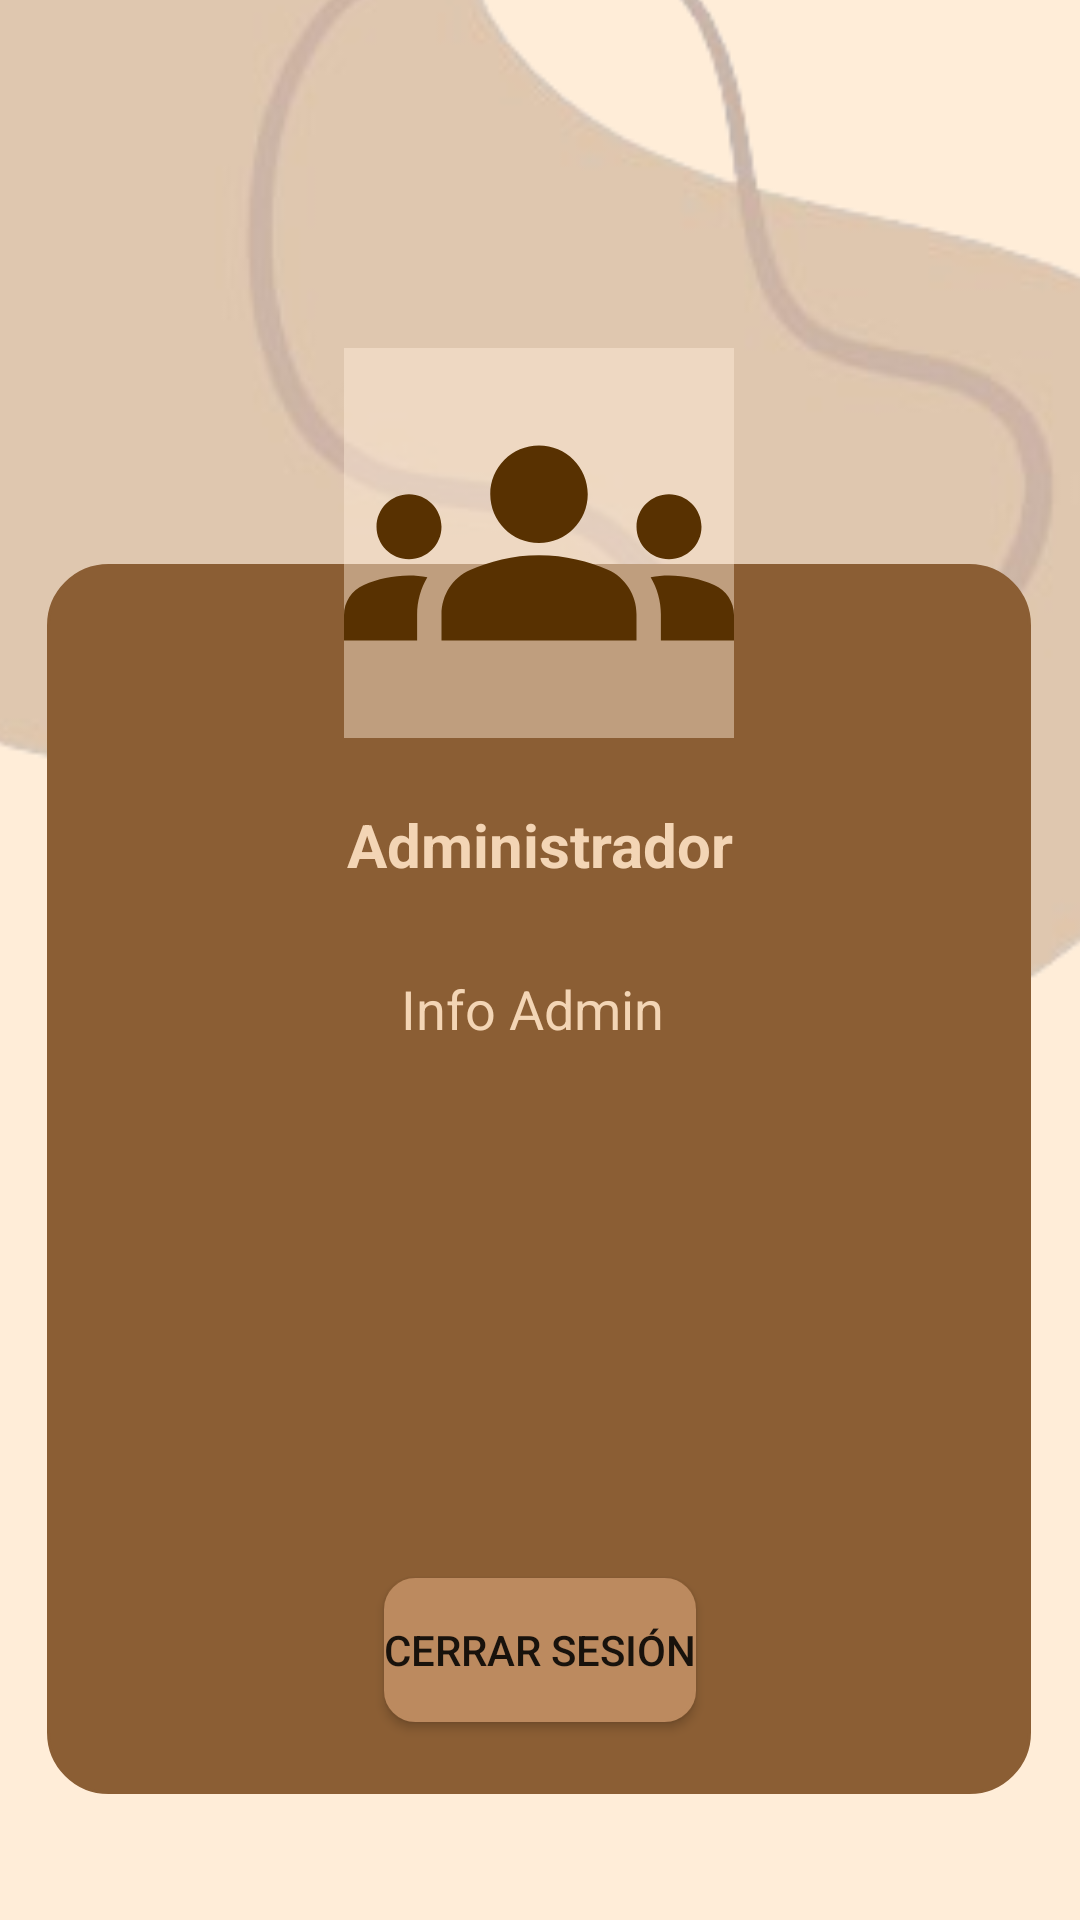

Reconstruct the res/layout file that produces this screen, plus the resources it refers to.
<!-- AndroidManifest.xml: application theme Theme.HappyPets -->
<!-- res/layout/fragment_perfil_admin.xml -->
<?xml version="1.0" encoding="utf-8"?>
<FrameLayout xmlns:android="http://schemas.android.com/apk/res/android"
    xmlns:app="http://schemas.android.com/apk/res-auto"
    xmlns:tools="http://schemas.android.com/tools"
    android:layout_width="match_parent"
    android:layout_height="match_parent"
    android:background="@color/beige_100"
    tools:context=".ui.perfil_admin.PerfilAdminFragment" >

    <androidx.constraintlayout.widget.ConstraintLayout
        android:layout_width="match_parent"
        android:layout_height="match_parent">


        <ImageView
            android:id="@+id/imageView16"
            android:layout_width="545dp"
            android:layout_height="517dp"
            android:layout_marginTop="-150dp"
            android:src="@drawable/forma3"
            app:layout_constraintEnd_toEndOf="parent"
            app:layout_constraintStart_toStartOf="parent"
            app:layout_constraintTop_toTopOf="parent" />

        <androidx.constraintlayout.widget.ConstraintLayout
            android:id="@+id/constraintLayout"
            android:layout_width="328dp"
            android:layout_height="410dp"
            android:layout_marginTop="188dp"
            android:background="@drawable/rounded_perfil"
            app:layout_constraintEnd_toEndOf="parent"
            app:layout_constraintHorizontal_bias="0.493"
            app:layout_constraintStart_toStartOf="parent"
            app:layout_constraintTop_toTopOf="parent">

            <TextView
                android:id="@+id/adminInfoTextView"
                android:layout_width="230dp"
                android:layout_height="150dp"
                android:layout_marginTop="136dp"
                android:text="Info Admin "
                android:textAlignment="center"
                android:textColor="@color/beige_200"
                android:textSize="18sp"
                app:layout_constraintEnd_toEndOf="parent"
                app:layout_constraintStart_toStartOf="parent"
                app:layout_constraintTop_toTopOf="parent" />

            <TextView
                android:id="@+id/adminRoleTextView"
                android:layout_width="wrap_content"
                android:layout_height="wrap_content"
                android:layout_marginTop="80dp"
                android:text="Administrador"
                android:textColor="@color/beige_200"
                android:textSize="20sp"
                android:textStyle="bold"
                app:layout_constraintEnd_toEndOf="parent"
                app:layout_constraintHorizontal_bias="0.502"
                app:layout_constraintStart_toStartOf="parent"
                app:layout_constraintTop_toTopOf="parent" />

            <Button
                android:id="@+id/btnCerrarSesion"
                android:layout_width="wrap_content"
                android:layout_height="wrap_content"
                android:layout_marginTop="52dp"
                android:background="@drawable/rounded_buttons"
                android:text="Cerrar Sesión"
                app:layout_constraintEnd_toEndOf="parent"
                app:layout_constraintHorizontal_bias="0.502"
                app:layout_constraintStart_toStartOf="parent"
                app:layout_constraintTop_toBottomOf="@+id/adminInfoTextView" />

        </androidx.constraintlayout.widget.ConstraintLayout>

        <ImageView
            android:id="@+id/imageView5"
            android:layout_width="130dp"
            android:layout_height="130dp"
            android:layout_marginTop="116dp"
            android:background="#72FFEDD8"
            android:src="@drawable/usuarios"
            app:layout_constraintEnd_toEndOf="parent"
            app:layout_constraintHorizontal_bias="0.498"
            app:layout_constraintStart_toStartOf="parent"
            app:layout_constraintTop_toTopOf="parent" />


    </androidx.constraintlayout.widget.ConstraintLayout>

</FrameLayout>
<!-- resources referenced by this layout -->
<resources>
  <color name="beige_100">#FFEDD8</color>
  <color name="beige_200">#F3D5B5</color>
  <!-- drawable forma3: png bitmap (drawable, 48196 bytes) -->
  <!-- drawable rounded_buttons (drawable) -->
  <?xml version="1.0" encoding="utf-8"?>
  <shape xmlns:android="http://schemas.android.com/apk/res/android">
      <solid android:color="@color/brown_200"></solid>
      <corners android:radius="10dp"/>
      <stroke android:width="1dp" android:color="@color/brown_200"/>
  </shape>
  <!-- drawable rounded_perfil (drawable) -->
  <shape xmlns:android="http://schemas.android.com/apk/res/android">
      <solid android:color="@color/brown_500"></solid>
      <corners android:radius="20dp"/>
      <stroke android:width="1dp" android:color="@color/brown_500"/>
  </shape>
  <!-- drawable usuarios (drawable) -->
  <vector xmlns:android="http://schemas.android.com/apk/res/android" android:height="24dp" android:tint="#583101" android:viewportHeight="24" android:viewportWidth="24" android:width="24dp">
        
      <path android:fillColor="@android:color/white" android:pathData="M12,12.75c1.63,0 3.07,0.39 4.24,0.9c1.08,0.48 1.76,1.56 1.76,2.73L18,18H6l0,-1.61c0,-1.18 0.68,-2.26 1.76,-2.73C8.93,13.14 10.37,12.75 12,12.75zM4,13c1.1,0 2,-0.9 2,-2c0,-1.1 -0.9,-2 -2,-2s-2,0.9 -2,2C2,12.1 2.9,13 4,13zM5.13,14.1C4.76,14.04 4.39,14 4,14c-0.99,0 -1.93,0.21 -2.78,0.58C0.48,14.9 0,15.62 0,16.43V18l4.5,0v-1.61C4.5,15.56 4.73,14.78 5.13,14.1zM20,13c1.1,0 2,-0.9 2,-2c0,-1.1 -0.9,-2 -2,-2s-2,0.9 -2,2C18,12.1 18.9,13 20,13zM24,16.43c0,-0.81 -0.48,-1.53 -1.22,-1.85C21.93,14.21 20.99,14 20,14c-0.39,0 -0.76,0.04 -1.13,0.1c0.4,0.68 0.63,1.46 0.63,2.29V18l4.5,0V16.43zM12,6c1.66,0 3,1.34 3,3c0,1.66 -1.34,3 -3,3s-3,-1.34 -3,-3C9,7.34 10.34,6 12,6z"/>
      
  </vector>
  <style name="Theme.HappyPets" parent="Theme.MaterialComponents.DayNight.NoActionBar">
          
          <item name="colorPrimary">@color/brown_300</item>
          <item name="colorPrimaryVariant">@color/brown_700</item>
          <item name="colorOnPrimary">@color/white</item>
          
          <item name="colorSecondary">@color/beige_200</item>
          <item name="colorSecondaryVariant">@color/beige_100</item>
          <item name="colorOnSecondary">@color/black</item>
          
          <item name="android:statusBarColor">?attr/colorPrimaryVariant</item>
          
      </style>
  <color name="brown_200">#BC8A5F</color>
  <color name="brown_500">#8B5E34</color>
  <color name="brown_300">#D4A276</color>
  <color name="brown_700">#583101</color>
  <color name="white">#FFFFFFFF</color>
  <color name="black">#FF000000</color>
</resources>
